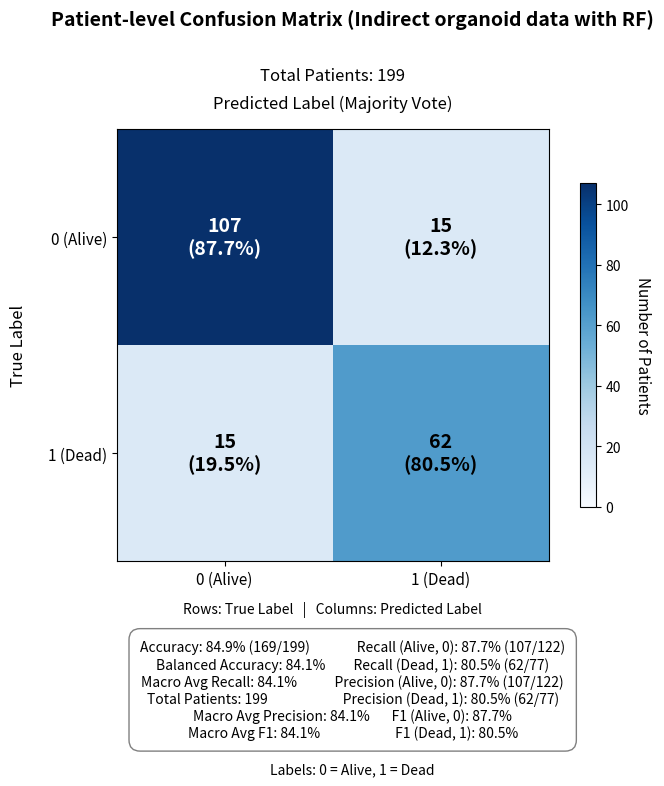

Recreate this plot in Python. (Note: this script raises an exception after producing the figure.)
import matplotlib.pyplot as plt
import numpy as np

cm = np.array([[107, 15],
               [15, 62]])

row_totals = cm.sum(axis=1, keepdims=True)
total_patients = cm.sum()
percentages = (cm / row_totals) * 100

TN, FP = cm[0, 0], cm[0, 1]
FN, TP = cm[1, 0], cm[1, 1]

accuracy = (TN + TP) / total_patients
recall_0 = TN / (TN + FP)
recall_1 = TP / (TP + FN)
precision_0 = TN / (TN + FN)
precision_1 = TP / (TP + FP)
f1_0 = 2 * precision_0 * recall_0 / (precision_0 + recall_0)
f1_1 = 2 * precision_1 * recall_1 / (precision_1 + recall_1)
balanced_accuracy = (recall_0 + recall_1) / 2
macro_precision = (precision_0 + precision_1) / 2
macro_recall = (recall_0 + recall_1) / 2
macro_f1 = (f1_0 + f1_1) / 2

labels = np.array([
    [f"{cm[0,0]}\n({percentages[0,0]:.1f}%)", f"{cm[0,1]}\n({percentages[0,1]:.1f}%)"],
    [f"{cm[1,0]}\n({percentages[1,0]:.1f}%)", f"{cm[1,1]}\n({percentages[1,1]:.1f}%)"]
])

fig, ax = plt.subplots(figsize=(8, 8), dpi=300)

im = ax.imshow(cm, cmap='Blues', vmin=0, vmax=cm.max())
cbar = ax.figure.colorbar(im, ax=ax, shrink=0.75)
cbar.ax.set_ylabel('Number of Patients', rotation=-90, va="bottom", fontsize=11)

ax.set_xticks([0, 1])
ax.set_yticks([0, 1])
ax.set_xticklabels(['0 (Alive)', '1 (Dead)'], fontsize=11)
ax.set_yticklabels(['0 (Alive)', '1 (Dead)'], fontsize=11)

fig.suptitle('Patient-level Confusion Matrix (Indirect organoid data with RF)',
             fontsize=14, fontweight='bold', y=0.97)
ax.set_title(f'Total Patients: {total_patients}', fontsize=12, pad=35)
ax.set_xlabel('Predicted Label (Majority Vote)', fontsize=12, labelpad=15)
ax.xaxis.set_label_position('top')
ax.set_ylabel('True Label', fontsize=12, labelpad=15)

for i in range(2):
    for j in range(2):
        color = "white" if cm[i, j] > cm.max() * 0.6 else "black"
        ax.text(j, i, labels[i, j], ha="center", va="center",
                 color=color, fontsize=14, fontweight='bold')

ax.text(0.5, -0.12, "Rows: True Label   |   Columns: Predicted Label",
         ha="center", transform=ax.transAxes, fontsize=10)

metrics_text = (
    f"Accuracy: {accuracy*100:.1f}% ({TN+TP}/{total_patients})               Recall (Alive, 0): {recall_0*100:.1f}% ({TN}/{TN+FP})\n"
    f"Balanced Accuracy: {balanced_accuracy*100:.1f}%         Recall (Dead, 1): {recall_1*100:.1f}% ({TP}/{TP+FN})\n"
    f"Macro Avg Recall: {macro_recall*100:.1f}%            Precision (Alive, 0): {precision_0*100:.1f}% ({TN}/{TN+FN})\n"
    f"Total Patients: {total_patients}                        Precision (Dead, 1): {precision_1*100:.1f}% ({TP}/{TP+FP})\n"
    f"Macro Avg Precision: {macro_precision*100:.1f}%       F1 (Alive, 0): {f1_0*100:.1f}%\n"
    f"Macro Avg F1: {macro_f1*100:.1f}%                        F1 (Dead, 1): {f1_1*100:.1f}%"
)
fig.text(0.5, 0.06, metrics_text, ha="center", fontsize=10,
          bbox=dict(boxstyle="round,pad=0.8", facecolor="none", edgecolor="gray"))
fig.text(0.5, 0.015, "Labels: 0 = Alive, 1 = Dead", ha="center", fontsize=10)

fig.subplots_adjust(top=0.82, bottom=0.28)
fig.savefig('img/confusion_matrix_rf_indirectOrganoid.png', bbox_inches='tight')
plt.show()
